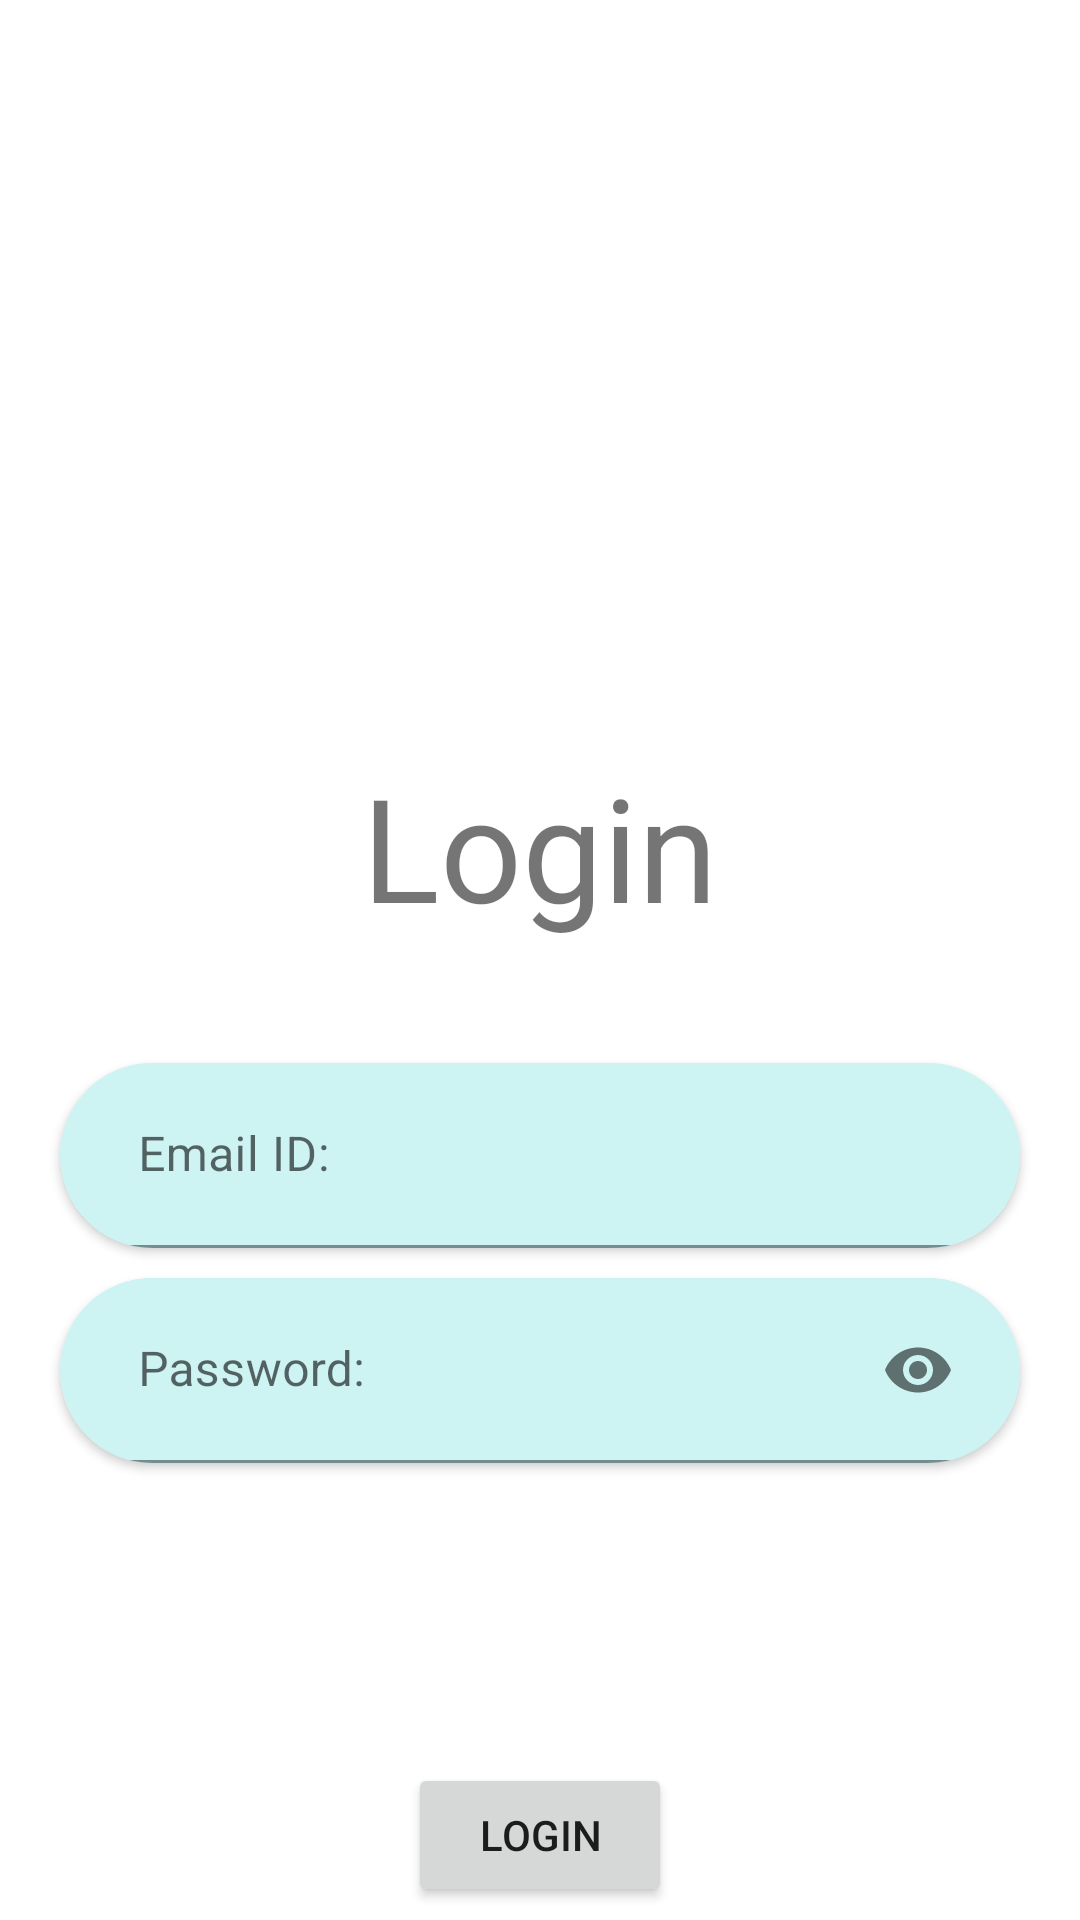

Android layout source for this screen:
<!-- AndroidManifest.xml: application theme Theme.ProjectMate -->
<!-- res/layout/activity_login.xml -->
<?xml version="1.0" encoding="utf-8"?>
<LinearLayout xmlns:android="http://schemas.android.com/apk/res/android"
    xmlns:app="http://schemas.android.com/apk/res-auto"
    xmlns:tools="http://schemas.android.com/tools"
    android:layout_width="match_parent"
    android:layout_height="match_parent"
    android:orientation="vertical"
    tools:context=".LoginActivity">

    <TextView
        android:layout_width="match_parent"
        android:layout_height="wrap_content"
        android:gravity="center"
        android:text="Login"
        android:textSize="48sp"
        android:layout_marginTop="250sp"/>


    <androidx.cardview.widget.CardView
        android:layout_width="match_parent"
        android:layout_height="wrap_content"
        app:cardCornerRadius="50sp"
        android:layout_marginHorizontal="20dp"
        android:background="@color/thir"
        android:layout_marginTop="40sp">

        <com.google.android.material.textfield.TextInputLayout
            android:layout_width="match_parent"
            android:layout_height="wrap_content"
            app:startIconDrawable="@drawable/person"
            android:background="@color/thir"
            android:hint="Email ID:"
            android:paddingHorizontal="10sp">


            <EditText
                android:id="@+id/emailID_edittext"
                android:layout_width="match_parent"
                android:layout_height="wrap_content"
                android:inputType="textEmailAddress"
                android:padding="20sp"
                android:background="@color/thir"
                tools:ignore="SpeakableTextPresentCheck" />


        </com.google.android.material.textfield.TextInputLayout>


    </androidx.cardview.widget.CardView>

    <androidx.cardview.widget.CardView
        android:layout_width="match_parent"
        android:layout_height="wrap_content"
        app:cardCornerRadius="50sp"
        android:layout_marginHorizontal="20dp"
        android:background="@color/thir"
        app:cardElevation="@dimen/cardview_default_radius"
        android:layout_marginTop="10sp">


        <com.google.android.material.textfield.TextInputLayout
            android:layout_width="match_parent"
            android:layout_height="wrap_content"
            app:startIconDrawable="@drawable/lock"
            app:passwordToggleEnabled="true"
            android:background="@color/thir"
            android:hint="Password:"
            android:paddingHorizontal="10sp">

            <EditText
                android:id="@+id/password_edittext"
                android:layout_width="match_parent"
                android:layout_height="wrap_content"
                android:inputType="textPassword"
                android:background="@color/thir"
                android:padding="20sp"
                tools:ignore="SpeakableTextPresentCheck" />



        </com.google.android.material.textfield.TextInputLayout>


    </androidx.cardview.widget.CardView>

    <Button
        android:id="@+id/login_button"
        android:layout_width="wrap_content"
        android:layout_height="wrap_content"
        android:text="Login"
        android:layout_gravity="center"
        android:layout_marginTop="100sp"/>

    <TextView
        android:id="@+id/signup_textview"
        android:layout_width="wrap_content"
        android:layout_height="wrap_content"
        android:layout_gravity="center"
        android:layout_marginTop="10sp"
        android:text="Click here to Create Account"/>



</LinearLayout>
<!-- resources referenced by this layout -->
<resources>
  <color name="thir">#CDF3F3</color>
  <style name="Theme.ProjectMate" parent="Theme.MaterialComponents.DayNight.DarkActionBar">
          
          <item name="colorPrimary">@color/prim</item>
          <item name="colorPrimaryVariant">@color/prim</item>
          <item name="colorOnPrimary">@color/white</item>
          
          <item name="colorSecondary">@color/seco</item>
          <item name="colorSecondaryVariant">@color/thir</item>
          <item name="colorOnSecondary">@color/black</item>
          
          <item name="android:statusBarColor">?attr/colorPrimaryVariant</item>
          
      </style>
  <color name="prim">#FFB319</color>
  <color name="white">#E8F6EF</color>
  <color name="seco">#FFE194</color>
  <color name="black">#FF000000</color>
</resources>
